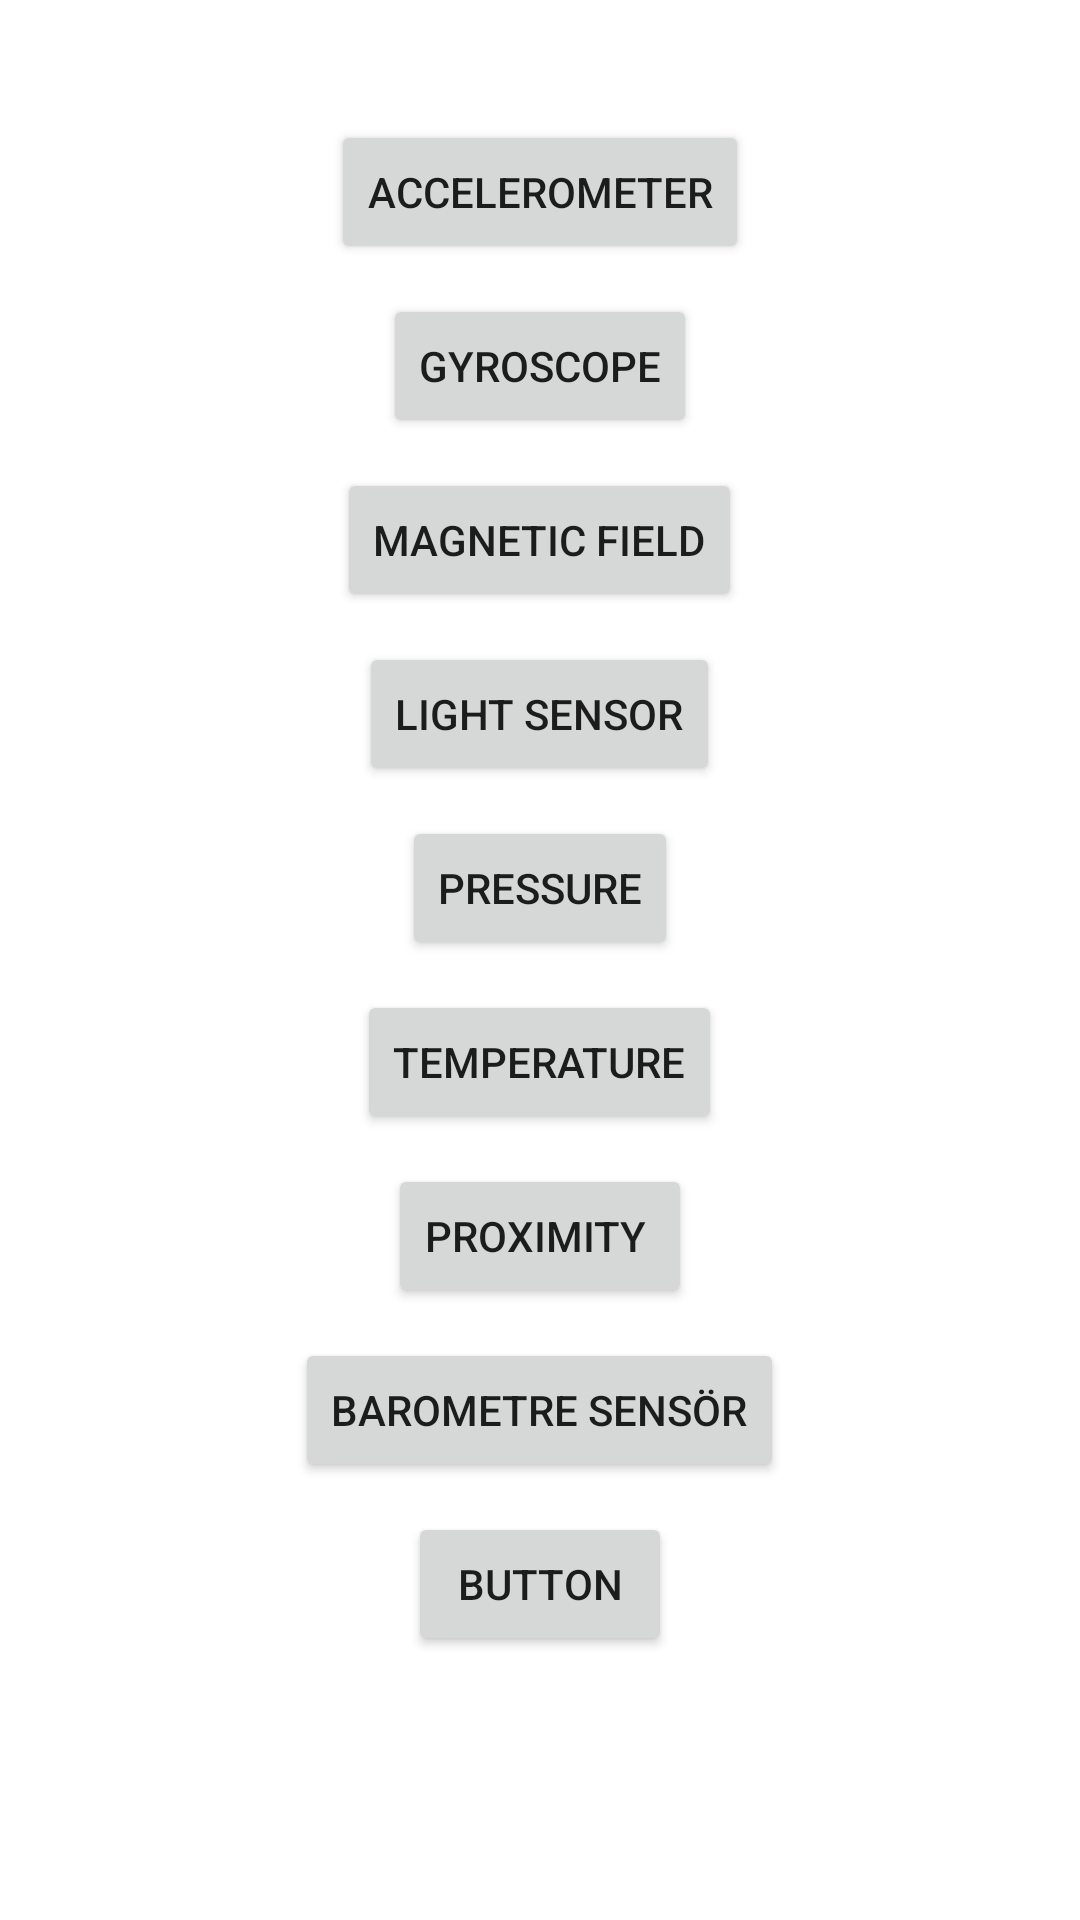

Reconstruct the res/layout file that produces this screen, plus the resources it refers to.
<!-- AndroidManifest.xml: application theme Theme.19mart -->
<!-- res/layout/activity_main.xml -->
<?xml version="1.0" encoding="utf-8"?>
<LinearLayout
    xmlns:android="http://schemas.android.com/apk/res/android"
    xmlns:app="http://schemas.android.com/apk/res-auto"
    xmlns:tools="http://schemas.android.com/tools"
    android:layout_width="match_parent"
    android:layout_height="match_parent"
    android:orientation="vertical"
    tools:context=".MainActivity">

    <Button

        android:id="@+id/button1"
        android:layout_width="wrap_content"
        android:layout_height="wrap_content"
        android:text="Accelerometer"
        android:layout_gravity="center"
        android:layout_marginTop="40dp"
        android:layout_marginBottom="10dp"/>

    <Button

        android:id="@+id/button2"
        android:layout_width="wrap_content"
        android:layout_height="wrap_content"
        android:text="Gyroscope"
        android:layout_gravity="center"
        tools:layout_editor_absoluteX="146dp"
        tools:layout_editor_absoluteY="32dp"
        android:layout_marginBottom="10dp"/>

    <Button

        android:id="@+id/button3"
        android:layout_width="wrap_content"
        android:layout_height="wrap_content"
        android:text="Magnetic Field"
        android:layout_gravity="center"
        tools:layout_editor_absoluteX="146dp"
        tools:layout_editor_absoluteY="32dp"
        android:layout_marginBottom="10dp"/>

    <Button

        android:id="@+id/button4"
        android:layout_width="wrap_content"
        android:layout_height="wrap_content"
        android:text="Light Sensor"
        android:layout_gravity="center"
        tools:layout_editor_absoluteX="146dp"
        tools:layout_editor_absoluteY="32dp"
        android:layout_marginBottom="10dp"/>

    <Button

        android:id="@+id/button5"
        android:layout_width="wrap_content"
        android:layout_height="wrap_content"
        android:text="Pressure"
        android:layout_gravity="center"
        tools:layout_editor_absoluteX="146dp"
        tools:layout_editor_absoluteY="32dp"
        android:layout_marginBottom="10dp"/>

    <Button

        android:id="@+id/button6"
        android:layout_width="wrap_content"
        android:layout_height="wrap_content"
        android:text="Temperature"
        android:layout_gravity="center"
        tools:layout_editor_absoluteX="146dp"
        tools:layout_editor_absoluteY="32dp"
        android:layout_marginBottom="10dp"/>

    <Button

        android:id="@+id/button7"
        android:layout_width="wrap_content"
        android:layout_height="wrap_content"
        android:text="PROXIMITY "
        android:layout_gravity="center"
        tools:layout_editor_absoluteX="146dp"
        tools:layout_editor_absoluteY="32dp"
        android:layout_marginBottom="10dp"/>


    <Button

        android:id="@+id/button8"
        android:layout_width="wrap_content"
        android:layout_height="wrap_content"
        android:text="Barometre Sensör"
        android:layout_gravity="center"
        tools:layout_editor_absoluteX="146dp"
        tools:layout_editor_absoluteY="32dp"
        android:layout_marginBottom="10dp"/>

    <Button

        android:id="@+id/button9"
        android:layout_width="wrap_content"
        android:layout_height="wrap_content"
        android:text="Button"
        android:layout_gravity="center"
        tools:layout_editor_absoluteX="146dp"
        tools:layout_editor_absoluteY="32dp"
        android:layout_marginBottom="10dp"/>




</LinearLayout>
<!-- resources referenced by this layout -->
<resources>
  <style name="Theme.19mart" parent="Theme.MaterialComponents.DayNight.DarkActionBar">
          
          <item name="colorPrimary">@color/purple_500</item>
          <item name="colorPrimaryVariant">@color/purple_700</item>
          <item name="colorOnPrimary">@color/white</item>
          
          <item name="colorSecondary">@color/teal_200</item>
          <item name="colorSecondaryVariant">@color/teal_700</item>
          <item name="colorOnSecondary">@color/black</item>
          
          <item name="android:statusBarColor">?attr/colorPrimaryVariant</item>
          
      </style>
  <!-- not gathered from this repository: default colours our renderer supplied (Android Studio template values) -->
  <color name="purple_500">#FF6200EE</color>
  <color name="purple_700">#FF3700B3</color>
  <color name="teal_200">#FF03DAC5</color>
  <color name="teal_700">#FF018786</color>
  <color name="black">#FF000000</color>
  <color name="white">#FFFFFFFF</color>
</resources>
